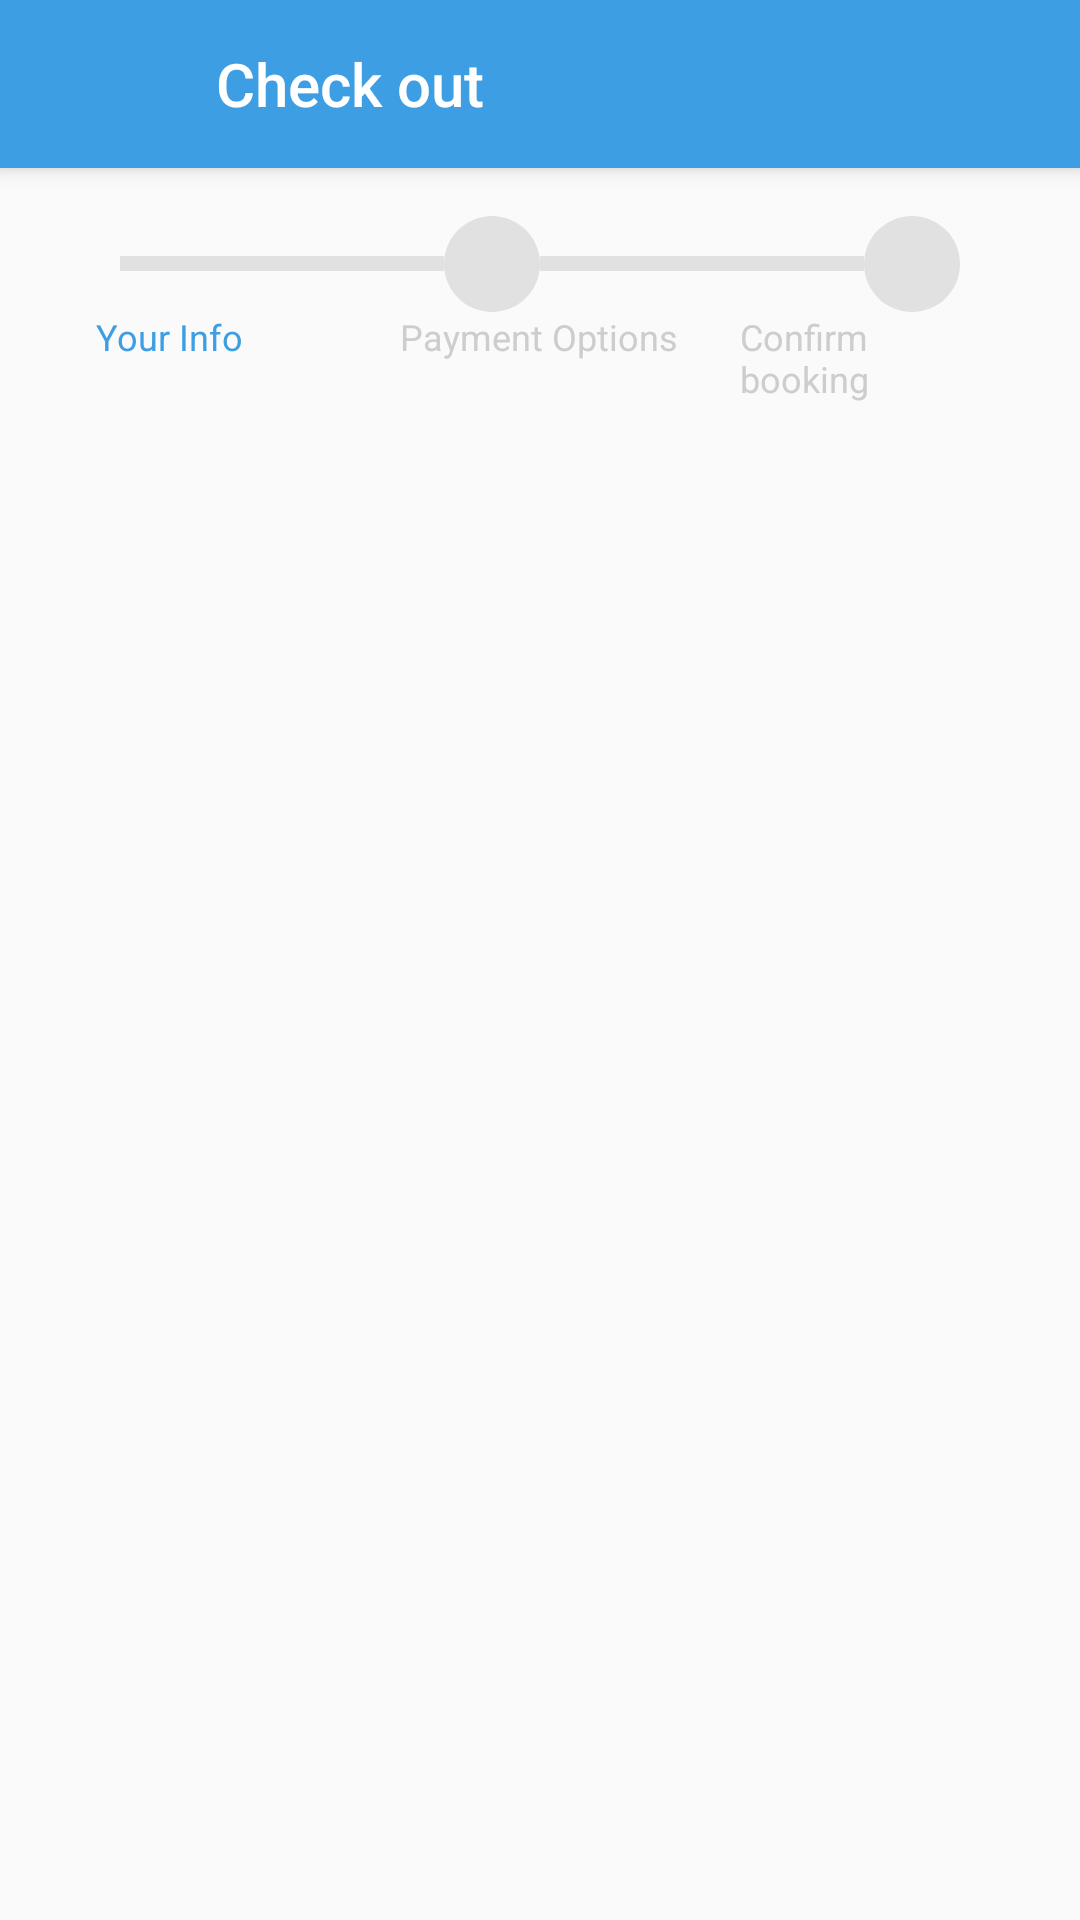

Produce the Android XML layout that renders to this screen, including the resource entries it uses.
<!-- AndroidManifest.xml: application theme AppTheme -->
<!-- res/layout/activity_booking.xml -->
<?xml version="1.0" encoding="utf-8"?>
<android.support.design.widget.CoordinatorLayout xmlns:android="http://schemas.android.com/apk/res/android"
    xmlns:app="http://schemas.android.com/apk/res-auto"
    xmlns:tools="http://schemas.android.com/tools"
    android:layout_width="match_parent"
    android:layout_height="match_parent"
    tools:context=".ui.activities.BookingActivity">

    <android.support.design.widget.AppBarLayout
        android:layout_width="match_parent"
        android:layout_height="wrap_content">

        <android.support.v7.widget.Toolbar
            android:layout_width="match_parent"
            android:layout_height="?attr/actionBarSize">

            <ImageView
                android:layout_width="40dp"
                android:layout_height="40dp"
                android:layout_marginEnd="16dp"
                android:layout_marginStart="16dp"
                app:srcCompat="@drawable/ic_chevron_left_black_24dp" />

            <TextView
                android:layout_width="match_parent"
                android:layout_height="match_parent"
                android:gravity="center_vertical"
                android:text="@string/check_out"
                android:textAppearance="@style/TextAppearance.AppCompat.Title"
                android:textColor="#FFFFFFFF" />
        </android.support.v7.widget.Toolbar>
    </android.support.design.widget.AppBarLayout>

    <LinearLayout
        android:id="@+id/header"
        android:layout_width="match_parent"
        android:layout_height="wrap_content"
        android:layout_marginTop="56dp">

        <include layout="@layout/content_booking_progress" />
    </LinearLayout>

    <FrameLayout
        android:id="@+id/booking_views_container"
        android:layout_width="match_parent"
        android:layout_height="match_parent"
        android:layout_marginTop="136dp"/>

</android.support.design.widget.CoordinatorLayout>
<!-- res/layout/content_booking_progress.xml (included above) -->
<?xml version="1.0" encoding="utf-8"?>
<RelativeLayout xmlns:android="http://schemas.android.com/apk/res/android"
    android:orientation="vertical" android:layout_width="match_parent"
    android:layout_height="match_parent"
    android:padding="16dp">

    <LinearLayout
        android:id="@+id/progress_view"
        android:layout_width="match_parent"
        android:layout_height="wrap_content"
        android:layout_marginEnd="24dp"
        android:layout_marginStart="24dp">
        <ImageView
            android:id="@+id/step1"
            android:layout_width="wrap_content"
            android:layout_height="wrap_content"
            android:src="@drawable/circle_complete"/>
        <View
            android:id="@+id/step1_complete"
            android:layout_width="0dp"
            android:layout_height="5dp"
            android:layout_weight="1"
            android:layout_gravity="center_vertical"
            android:background="#ffe1e1e1"/>
        <ImageView
            android:id="@+id/step2"
            android:layout_width="wrap_content"
            android:layout_height="wrap_content"
            android:src="@drawable/circle_normal"/>
        <View
            android:id="@+id/step2_complete"
            android:layout_width="0dp"
            android:layout_height="5dp"
            android:layout_weight="1"
            android:layout_gravity="center_vertical"
            android:background="#ffe1e1e1"/>
        <ImageView
            android:id="@+id/complete"
            android:layout_width="wrap_content"
            android:layout_height="wrap_content"
            android:src="@drawable/circle_normal"/>
    </LinearLayout>

    <LinearLayout
        android:layout_width="match_parent"
        android:layout_height="wrap_content"
        android:layout_below="@+id/progress_view">

        <LinearLayout
            android:layout_width="0dp"
            android:layout_height="wrap_content"
            android:layout_weight="1">
            <TextView
                android:id="@+id/step1_text"
                android:layout_width="wrap_content"
                android:layout_height="wrap_content"
                android:layout_gravity="center_horizontal"
                android:paddingStart="16dp"
                android:paddingEnd="16dp"
                android:textSize="12sp"
                android:text="@string/your_info"
                android:textColor="@color/colorPrimary"/>
        </LinearLayout>

        <LinearLayout
            android:layout_width="0dp"
            android:layout_height="wrap_content"
            android:layout_weight="1">

            <TextView
                android:id="@+id/step2_text"
                android:layout_width="wrap_content"
                android:layout_height="wrap_content"
                android:layout_gravity="center_horizontal"
                android:paddingStart="8dp"
                android:paddingEnd="8dp"
                android:text="@string/payment_options"
                android:textSize="12sp"
                android:textColor="#ffcdcdcd"/>
        </LinearLayout>

        <LinearLayout
            android:layout_width="0dp"
            android:layout_height="wrap_content"
            android:layout_weight="1">
            <TextView
                android:id="@+id/complete_text"
                android:layout_width="wrap_content"
                android:layout_height="wrap_content"
                android:layout_gravity="center_horizontal"
                android:paddingEnd="12dp"
                android:paddingStart="12dp"
                android:text="@string/confirm_booking"
                android:textSize="12sp"
                android:textColor="#ffcdcdcd"/>
        </LinearLayout>

    </LinearLayout>

</RelativeLayout>
<!-- resources referenced by this layout -->
<resources>
  <color name="colorPrimary">#3D9EE3</color>
  <!-- drawable circle_normal (drawable) -->
  <?xml version="1.0" encoding="utf-8"?>
  <shape xmlns:android="http://schemas.android.com/apk/res/android"
      android:shape="oval">
  
      <solid android:color="@color/background"/>
      <size android:height="32dp"
          android:width="32dp"/>
  
  </shape>
  <string name="check_out">Check out</string>
  <string name="confirm_booking">Confirm booking</string>
  <string name="payment_options">Payment Options</string>
  <string name="your_info">Your Info</string>
  <style name="AppTheme" parent="Base.Theme.AppCompat.Light.DarkActionBar">
          
          <item name="colorPrimary">@color/colorPrimary</item>
          <item name="colorPrimaryDark">@color/colorPrimaryDark</item>
          <item name="colorAccent">@color/colorAccent</item>
          <item name="android:textViewStyle">@style/AppTheme.Widget.TextView</item>
      </style>
  <color name="background">#ffe1e1e1</color>
  <color name="colorPrimaryDark">#2092E3</color>
  <color name="colorAccent">#F9B202</color>
  <style name="AppTheme.Widget.TextView" parent="android:Widget.Holo.Light.TextView">
          <item name="fontPath">fonts/Lato-Black.ttf</item>
      </style>
</resources>
